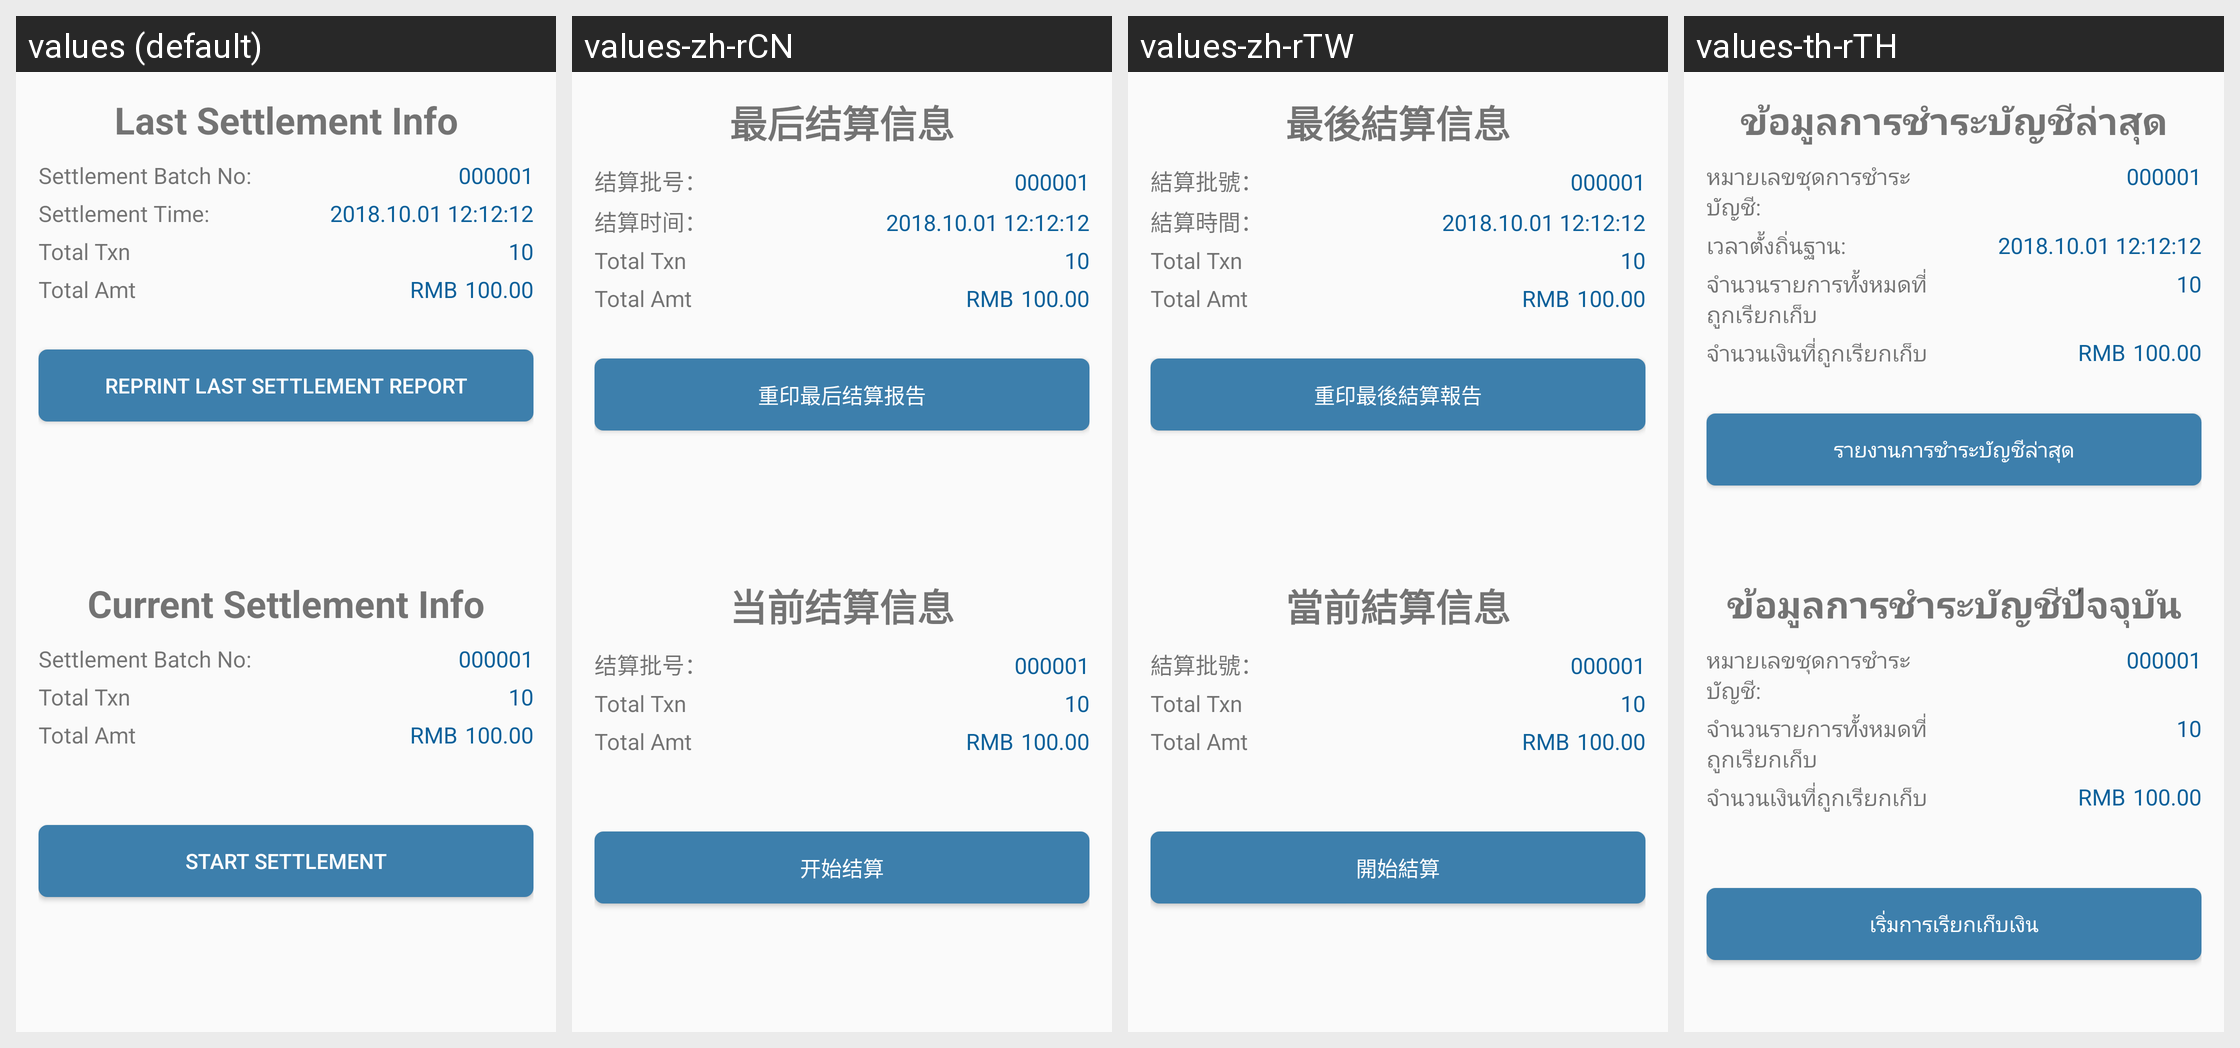

Locale-by-locale string values for the Android screen shown in this grid:
Android screen res/layout/fragment_settlement.xml rendered under 4 locales, left to right: values (default), values-zh-rCN, values-zh-rTW, values-th-rTH. Device: Nexus 5 (rendered at 1080×1920; each locale shown at half size, 540×960, under a caption strip naming it); theme AppTheme.
Strings drawn on this screen, with the default value and each locale's value (text and hints the layout hard-codes, and strings that could not be matched under every locale, appear in the picture but are not listed):

last_settlement_title
  values: Last Settlement Info
  values-zh-rCN: 最后结算信息
  values-zh-rTW: 最後結算信息
  values-th-rTH: ข้อมูลการชำระบัญชีล่าสุด

settlement_batch_no
  values: Settlement Batch No:
  values-zh-rCN: 结算批号：
  values-zh-rTW: 結算批號：
  values-th-rTH: หมายเลขชุดการชำระบัญชี:

settlement_time
  values: Settlement Time:
  values-zh-rCN: 结算时间：
  values-zh-rTW: 結算時間：
  values-th-rTH: เวลาตั้งถิ่นฐาน:

settlement_total_trx
  values: Total Txn
  values-zh-rCN: Total Txn  [not translated; the default value is used]
  values-zh-rTW: Total Txn  [not translated; the default value is used]
  values-th-rTH: จำนวนรายการทั้งหมดที่ถูกเรียกเก็บ

settlement_total_amt
  values: Total Amt
  values-zh-rCN: Total Amt  [not translated; the default value is used]
  values-zh-rTW: Total Amt  [not translated; the default value is used]
  values-th-rTH: จำนวนเงินที่ถูกเรียกเก็บ

print_reprint_settlement_report
  values: REPRINT LAST SETTLEMENT REPORT
  values-zh-rCN: 重印最后结算报告
  values-zh-rTW: 重印最後結算報告
  values-th-rTH: รายงานการชำระบัญชีล่าสุด

current_settlement_title
  values: Current Settlement Info
  values-zh-rCN: 当前结算信息
  values-zh-rTW: 當前結算信息
  values-th-rTH: ข้อมูลการชำระบัญชีปัจจุบัน

start_settlement
  values: START SETTLEMENT
  values-zh-rCN: 开始结算
  values-zh-rTW: 開始結算
  values-th-rTH: เริ่มการเรียกเก็บเงิน
